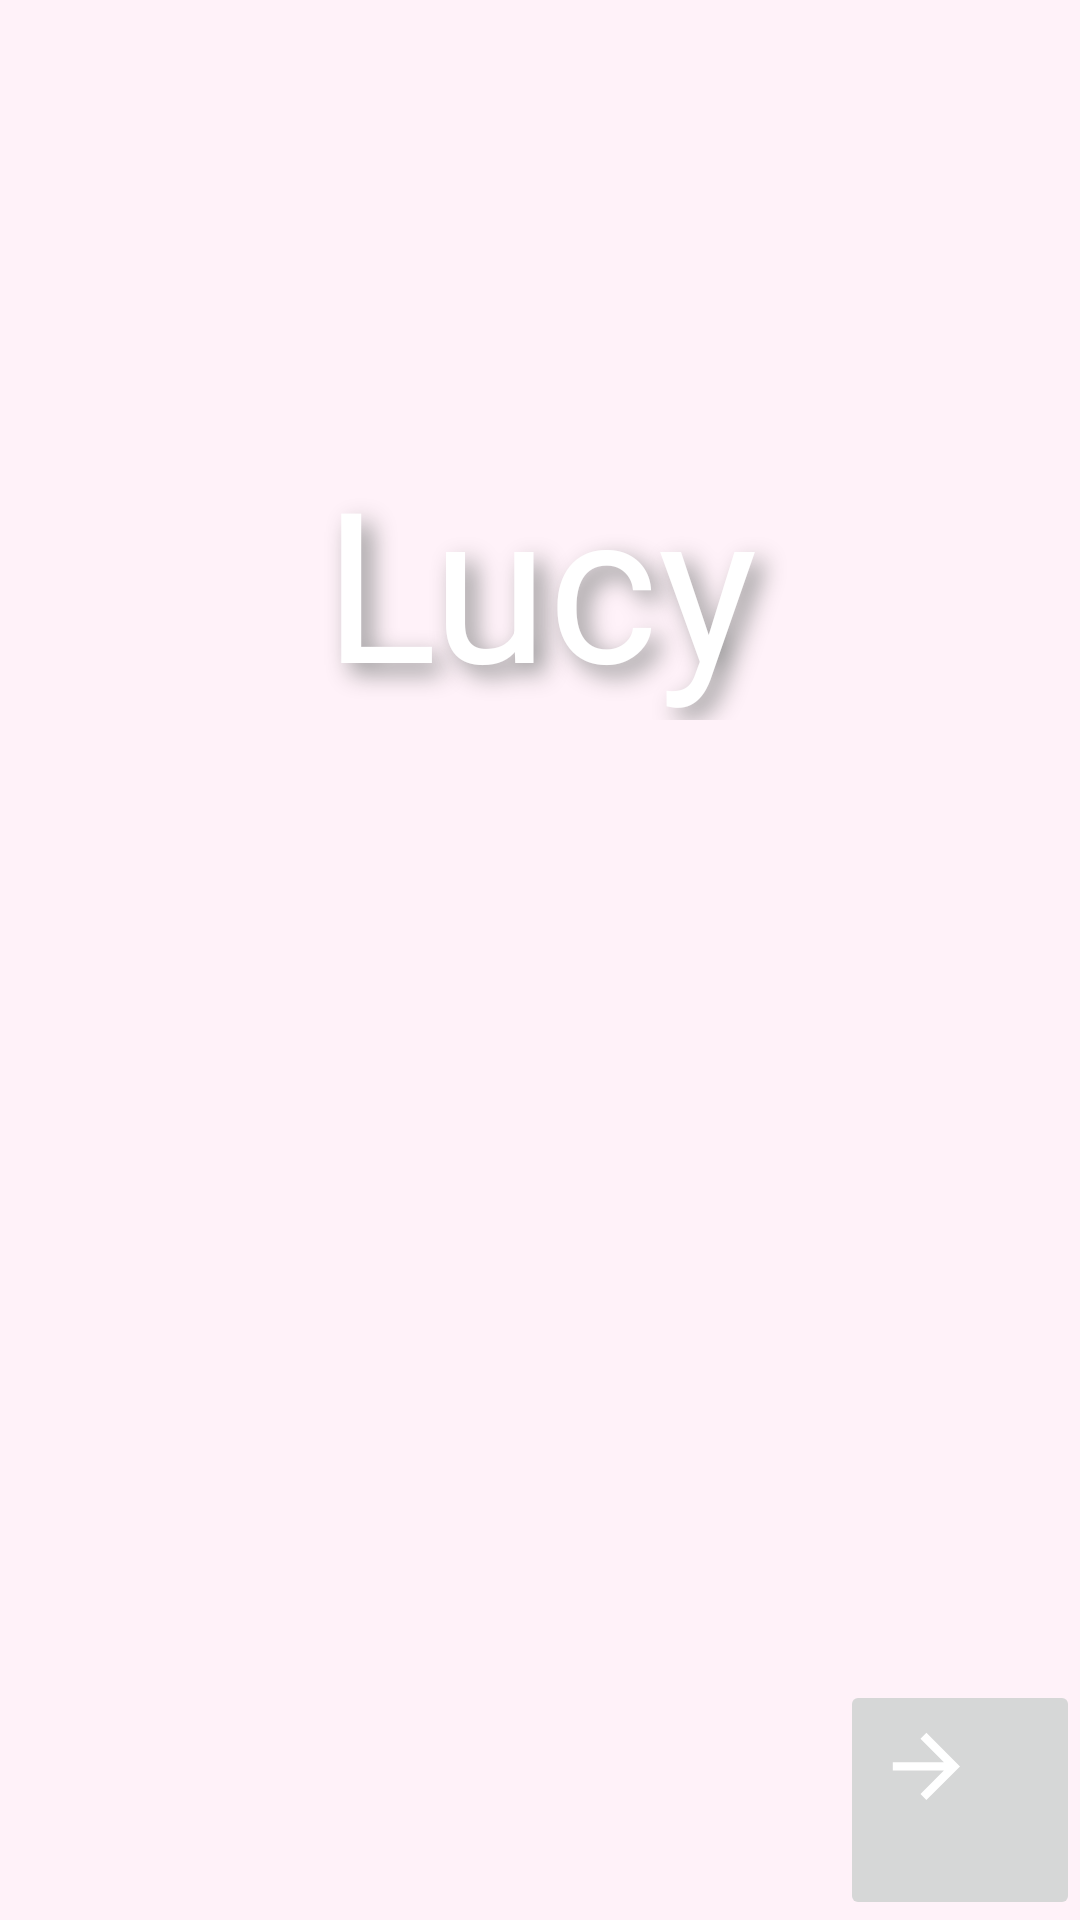

The Android layout XML behind this screen, and the referenced resources:
<!-- AndroidManifest.xml: application theme Theme.MyApplication -->
<!-- res/layout/fragment_facts_next_screen.xml -->
<?xml version="1.0" encoding="utf-8"?>
<layout xmlns:android="http://schemas.android.com/apk/res/android"
    xmlns:app="http://schemas.android.com/apk/res-auto"
    xmlns:tools="http://schemas.android.com/tools">

    <data>
        <variable
            name="viewmodel"
            type="com.example.myapplication.view_models.FactsViewModel"/>

    </data>

    <androidx.constraintlayout.widget.ConstraintLayout
        android:layout_width="match_parent"
        android:layout_height="match_parent"
        tools:context=".screens.FactsNextScreen"
        android:background="@color/baby_blue">


        <ImageView
            android:id="@+id/img_dolphin"
            android:layout_width="200dp"
            android:layout_height="200dp"
            android:layout_marginTop="20dp"
            app:imageResource="@{viewmodel.image}"
            app:layout_constraintBottom_toBottomOf="parent"
            app:layout_constraintEnd_toEndOf="parent"
            app:layout_constraintHorizontal_bias="0.495"
            app:layout_constraintStart_toStartOf="parent"
            app:layout_constraintTop_toTopOf="parent"
            app:layout_constraintVertical_bias="0.0" />

        <TextView
            android:id="@+id/tv_fact"
            android:layout_width="0dp"
            android:layout_height="0dp"
            android:layout_margin="20dp"
            android:ellipsize="end"
            android:fontFamily="@font/berlin_sans"
            android:gravity="center"
            android:maxLength="250"
            android:shadowRadius="4"
            android:shadowColor="@color/shadow_light_grey"
            android:shadowDx="5"
            android:shadowDy="5"
            android:text="@{viewmodel.fact}"
            android:textColor="@color/white"
            android:textSize="32sp"
            app:layout_constraintBottom_toBottomOf="parent"
            app:layout_constraintEnd_toEndOf="parent"
            app:layout_constraintHorizontal_bias="0.487"
            app:layout_constraintStart_toStartOf="parent"
            app:layout_constraintTop_toBottomOf="@id/img_dolphin"
            app:layout_constraintVertical_bias="0.0"
            tools:text="This is a fact." />

        <ImageButton
            android:id="@+id/button_next_fact"
            android:layout_width="80dp"
            android:layout_height="80dp"
            android:scaleType="fitCenter"
            android:shadowColor="@color/black"
            app:layout_constraintBottom_toBottomOf="parent"
            app:layout_constraintEnd_toEndOf="parent"

            app:layout_constraintHorizontal_bias="1"
            app:layout_constraintStart_toStartOf="parent"
            app:layout_constraintTop_toTopOf="parent"
            app:layout_constraintVertical_bias="1"
            app:srcCompat="@drawable/ic_arrow_forward" />

        <TextView
            android:id="@+id/tv_dolphin_name"
            android:textSize="70dp"
            android:shadowColor="@color/shadow_grey"
            android:shadowDy="10"
            android:shadowDx="10"
            android:shadowRadius="20"
            android:layout_width="match_parent"
            android:gravity="center"
            android:layout_height="wrap_content"
            android:text="Lucy"
            android:textColor="@color/white"
            app:layout_constraintBottom_toTopOf="@+id/tv_fact"
            app:layout_constraintEnd_toEndOf="parent"
            app:layout_constraintStart_toStartOf="parent"
            app:layout_constraintTop_toTopOf="parent"
            app:layout_constraintVertical_bias="1.0" />

    </androidx.constraintlayout.widget.ConstraintLayout>
</layout>
<!-- resources referenced by this layout -->
<resources>
  <color name="baby_blue">#fff2f9</color>
  <color name="black">#FF000000</color>
  <color name="shadow_grey">#919191</color>
  <color name="shadow_light_grey">#E0E0E0</color>
  <color name="white">#FFFFFFFF</color>
  <!-- drawable ic_arrow_forward (drawable) -->
  <vector android:autoMirrored="true" android:height="40dp"
      android:viewportHeight="40"
      android:viewportWidth="40" android:width="40dp" xmlns:android="http://schemas.android.com/apk/res/android">
      <path android:fillColor="@android:color/white" android:pathData="M12,4l-1.41,1.41L16.17,11H4v2h12.17l-5.58,5.59L12,20l8,-8z"/>
  </vector>
  <style name="Theme.MyApplication" parent="Theme.MaterialComponents.DayNight.DarkActionBar">
          
  
          <item name="bottomNavigationStyle">@style/Widget.MaterialComponents.BottomNavigationView.Colored</item>
          <item name="android:windowBackground">@color/baby_blue</item>
          <item name="colorPrimary">@color/color_palette_25</item>
          <item name="colorPrimaryVariant">@color/sea_blue</item>
          <item name="colorOnPrimary">@color/white</item>
          <item name="colorOnSurface">@color/white</item>
          
          <item name="colorSecondary">@color/color_palette_11</item>
          <item name="colorSecondaryVariant">@color/white</item>
          <item name="colorOnSecondary">@color/white</item>
          
          <item name="android:statusBarColor" tools:targetApi="l">@color/baby_blue</item>
          
      </style>
  <color name="color_palette_25">#FFAE90</color>
  <color name="sea_blue">#22B4CB</color>
  <color name="color_palette_11">#FF3747</color>
</resources>
